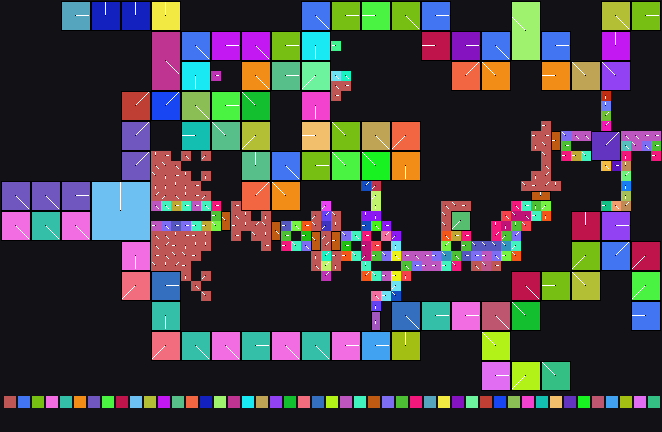

The table this chart was drawn from, first rows:
x	y	tile	tiledef	subx	suby	w48	b54	b55	w16	w18	w20	w22	q24	q32	q40	w50	path
0	0	0x0	0x0	0	0	0	0	0	0	0	0	0	0x0	0x0	0x0	0	
1	0	0x0	0x0	0	0	0	0	0	0	0	0	0	0x0	0x0	0x0	0	
2	0	0x0	0x0	0	0	0	0	0	0	0	0	0	0x0	0x0	0x0	0	
3	0	0x0	0x0	0	0	0	0	0	0	0	0	0	0x0	0x0	0x0	0	
4	0	0x0	0x0	0	0	0	0	0	0	0	0	0	0x0	0x0	0x0	0	
5	0	0x0	0x0	0	0	0	0	0	0	0	0	0	0x0	0x0	0x0	0	
6	0	0x5	0x5	0	0	0	0	0	0	0	0	0	0x0	0x0	0x0	0	Metadata/Terrain/Forest/LowRiver/forest_…
7	0	0x5	0x5	1	0	0	0	0	0	0	0	0	0x0	0x0	0x0	0	Metadata/Terrain/Forest/LowRiver/forest_…
8	0	0x5	0x5	2	0	0	0	0	0	0	0	0	0x0	0x0	0x0	0	Metadata/Terrain/Forest/LowRiver/forest_…
9	0	0x8	0x8	0	0	0	3	0	0	0	0	0	0x0	0x0	0x0	0	Metadata/Terrain/Forest/LowRiver/forest_…
10	0	0x8	0x8	1	0	0	3	0	0	0	0	0	0x0	0x0	0x0	0	Metadata/Terrain/Forest/LowRiver/forest_…
11	0	0x8	0x8	2	0	0	3	0	0	0	0	0	0x0	0x0	0x0	0	Metadata/Terrain/Forest/LowRiver/forest_…
12	0	0xa	0xa	0	0	0	3	0	0	0	0	0	0x0	0x0	0x0	0	Metadata/Terrain/Forest/LowRiver/forest_…
13	0	0xa	0xa	1	0	0	3	0	0	0	0	0	0x0	0x0	0x0	0	Metadata/Terrain/Forest/LowRiver/forest_…
14	0	0xa	0xa	2	0	0	3	0	0	0	0	0	0x0	0x0	0x0	0	Metadata/Terrain/Forest/LowRiver/forest_…
15	0	0x10	0x10	0	0	0	3	0	0	0	0	0	0x0	0x0	0x0	0	Metadata/Terrain/Forest/LowRiver/forest_…
16	0	0x10	0x10	1	0	0	3	0	0	0	0	0	0x0	0x0	0x0	0	Metadata/Terrain/Forest/LowRiver/forest_…
17	0	0x10	0x10	2	0	0	3	0	0	0	0	0	0x0	0x0	0x0	0	Metadata/Terrain/Forest/LowRiver/forest_…
18	0	0x0	0x0	0	0	0	0	0	0	0	0	0	0x0	0x0	0x0	0	
19	0	0x0	0x0	0	0	0	0	0	0	0	0	0	0x0	0x0	0x0	0	
20	0	0x0	0x0	0	0	0	0	0	0	0	0	0	0x0	0x0	0x0	0	
21	0	0x0	0x0	0	0	0	0	0	0	0	0	0	0x0	0x0	0x0	0	
22	0	0x0	0x0	0	0	0	0	0	0	0	0	0	0x0	0x0	0x0	0	
23	0	0x0	0x0	0	0	0	0	0	0	0	0	0	0x0	0x0	0x0	0	
24	0	0x0	0x0	0	0	0	0	0	0	0	0	0	0x0	0x0	0x0	0	
25	0	0x0	0x0	0	0	0	0	0	0	0	0	0	0x0	0x0	0x0	0	
26	0	0x0	0x0	0	0	0	0	0	0	0	0	0	0x0	0x0	0x0	0	
27	0	0x0	0x0	0	0	0	0	0	0	0	0	0	0x0	0x0	0x0	0	
28	0	0x0	0x0	0	0	0	0	0	0	0	0	0	0x0	0x0	0x0	0	
29	0	0x0	0x0	0	0	0	0	0	0	0	0	0	0x0	0x0	0x0	0	
30	0	0x7e	0x7e	0	0	0	4	0	0	0	0	0	0x0	0x0	0x0	0	Metadata/Terrain/Forest/LargeCliffs/fore…
31	0	0x7e	0x7e	1	0	0	4	0	0	0	0	0	0x0	0x0	0x0	0	Metadata/Terrain/Forest/LargeCliffs/fore…
32	0	0x7e	0x7e	2	0	0	4	0	0	0	0	0	0x0	0x0	0x0	0	Metadata/Terrain/Forest/LargeCliffs/fore…
33	0	0x95	0x95	0	0	0	0	0	0	0	0	0	0x0	0x0	0x0	0	Metadata/Terrain/Forest/LargeCliffs/fore…
34	0	0x95	0x95	1	0	0	0	0	0	0	0	0	0x0	0x0	0x0	0	Metadata/Terrain/Forest/LargeCliffs/fore…
35	0	0x95	0x95	2	0	0	0	0	0	0	0	0	0x0	0x0	0x0	0	Metadata/Terrain/Forest/LargeCliffs/fore…
36	0	0xa9	0xa9	0	0	0	2	0	0	0	0	0	0x0	0x0	0x0	0	Metadata/Terrain/Forest/LargeCliffs/fore…
37	0	0xa9	0xa9	1	0	0	2	0	0	0	0	0	0x0	0x0	0x0	0	Metadata/Terrain/Forest/LargeCliffs/fore…
38	0	0xa9	0xa9	2	0	0	2	0	0	0	0	0	0x0	0x0	0x0	0	Metadata/Terrain/Forest/LargeCliffs/fore…
39	0	0xc5	0xc5	0	0	0	4	0	0	0	0	0	0x0	0x0	0x0	0	Metadata/Terrain/Forest/LargeCliffs/fore…
40	0	0xc5	0xc5	1	0	0	4	0	0	0	0	0	0x0	0x0	0x0	0	Metadata/Terrain/Forest/LargeCliffs/fore…
41	0	0xc5	0xc5	2	0	0	4	0	0	0	0	0	0x0	0x0	0x0	0	Metadata/Terrain/Forest/LargeCliffs/fore…
42	0	0xd5	0xd5	0	0	0	0	0	0	0	0	0	0x0	0x0	0x0	0	Metadata/Terrain/Forest/LargeCliffs/fore…
43	0	0xd5	0xd5	1	0	0	0	0	0	0	0	0	0x0	0x0	0x0	0	Metadata/Terrain/Forest/LargeCliffs/fore…
44	0	0xd5	0xd5	2	0	0	0	0	0	0	0	0	0x0	0x0	0x0	0	Metadata/Terrain/Forest/LargeCliffs/fore…
45	0	0x0	0x0	0	0	0	0	0	0	0	0	0	0x0	0x0	0x0	0	
46	0	0x0	0x0	0	0	0	0	0	0	0	0	0	0x0	0x0	0x0	0	
47	0	0x0	0x0	0	0	0	0	0	0	0	0	0	0x0	0x0	0x0	0	
48	0	0x0	0x0	0	0	0	0	0	0	0	0	0	0x0	0x0	0x0	0	
49	0	0x0	0x0	0	0	0	0	0	0	0	0	0	0x0	0x0	0x0	0	
50	0	0x0	0x0	0	0	0	0	0	0	0	0	0	0x0	0x0	0x0	0	
51	0	0x104	0x104	0	0	0	6	0	0	0	0	0	0x0	0x0	0x0	0	Metadata/Terrain/Forest/Transitions/fore…
52	0	0x104	0x104	1	0	0	6	0	0	0	0	0	0x0	0x0	0x0	0	Metadata/Terrain/Forest/Transitions/fore…
53	0	0x104	0x104	2	0	0	6	0	0	0	0	0	0x0	0x0	0x0	0	Metadata/Terrain/Forest/Transitions/fore…
54	0	0x0	0x0	0	0	0	0	0	0	0	0	0	0x0	0x0	0x0	0	
55	0	0x0	0x0	0	0	0	0	0	0	0	0	0	0x0	0x0	0x0	0	
56	0	0x0	0x0	0	0	0	0	0	0	0	0	0	0x0	0x0	0x0	0	
57	0	0x0	0x0	0	0	0	0	0	0	0	0	0	0x0	0x0	0x0	0	
58	0	0x0	0x0	0	0	0	0	0	0	0	0	0	0x0	0x0	0x0	0	
59	0	0x0	0x0	0	0	0	0	0	0	0	0	0	0x0	0x0	0x0	0	
... 2,514 more rows
